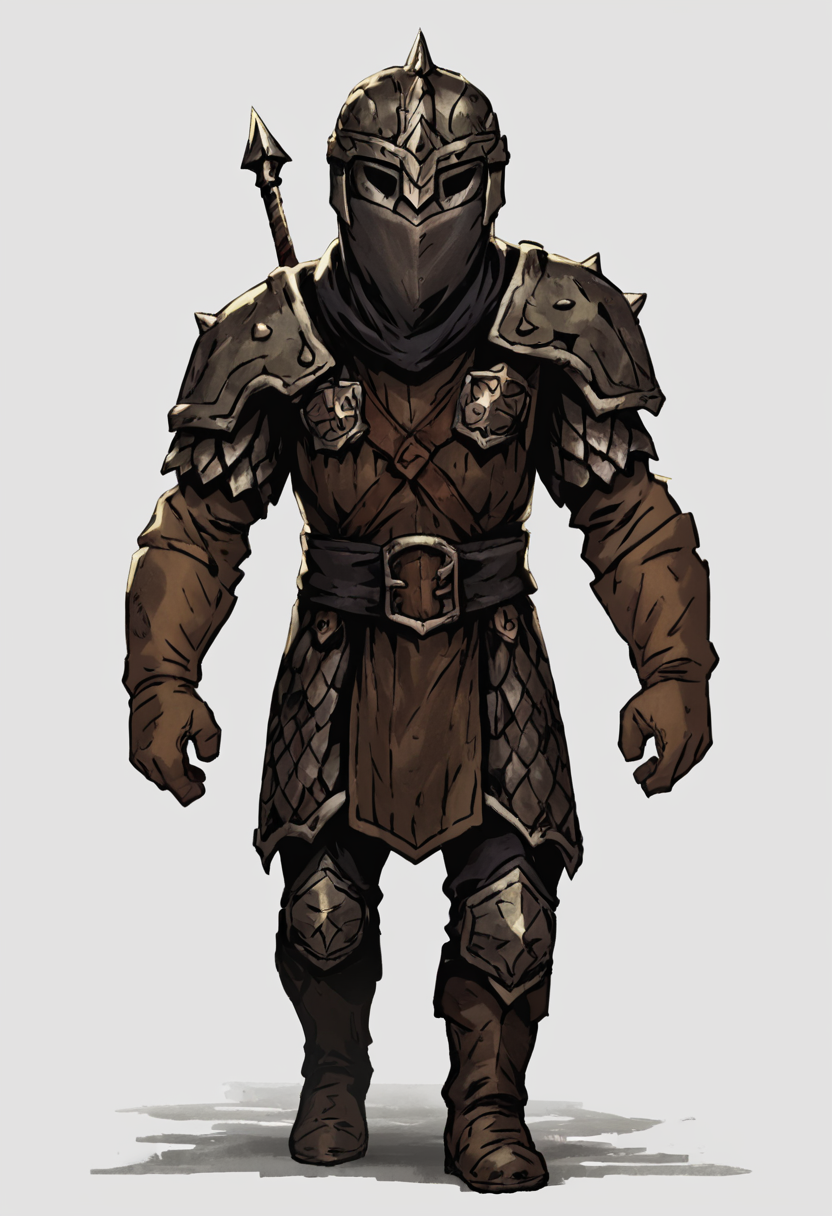
Generation parameters embedded in this image by AUTOMATIC1111 Stable Diffusion web UI or a fork of it (Forge, ...) (PNG 'parameters' text chunk):
score_9, score_8_up, score_7_up, shadows, dark, full body, walking towards viewer, ((facing viewer, (looking at viewer)))
<lora:DDStyle_PonyXL-000015:0.7> ddstyle, white background
 <lora:DDBountyHunter_PonyXL:0.5> ddbountyhunter, armor, solo, helmet, 1boy, shoulder armor, brown gloves, baldric
Negative prompt: score_6, score_5, score_4, eyes, chestplate
Steps: 30, Sampler: DPM++ 2M Karras, CFG scale: 4, Seed: 878223194, Size: 832x1216, Model hash: 821aa5537f, Model: autismmixSDXL_autismmixPony, Variation seed: 625907912, Variation seed strength: 0.1, Lora hashes: "DDStyle_PonyXL-000015: a8c96df55d90, DDBountyHunter_PonyXL: 1b317d03754d", Version: v1.7.0